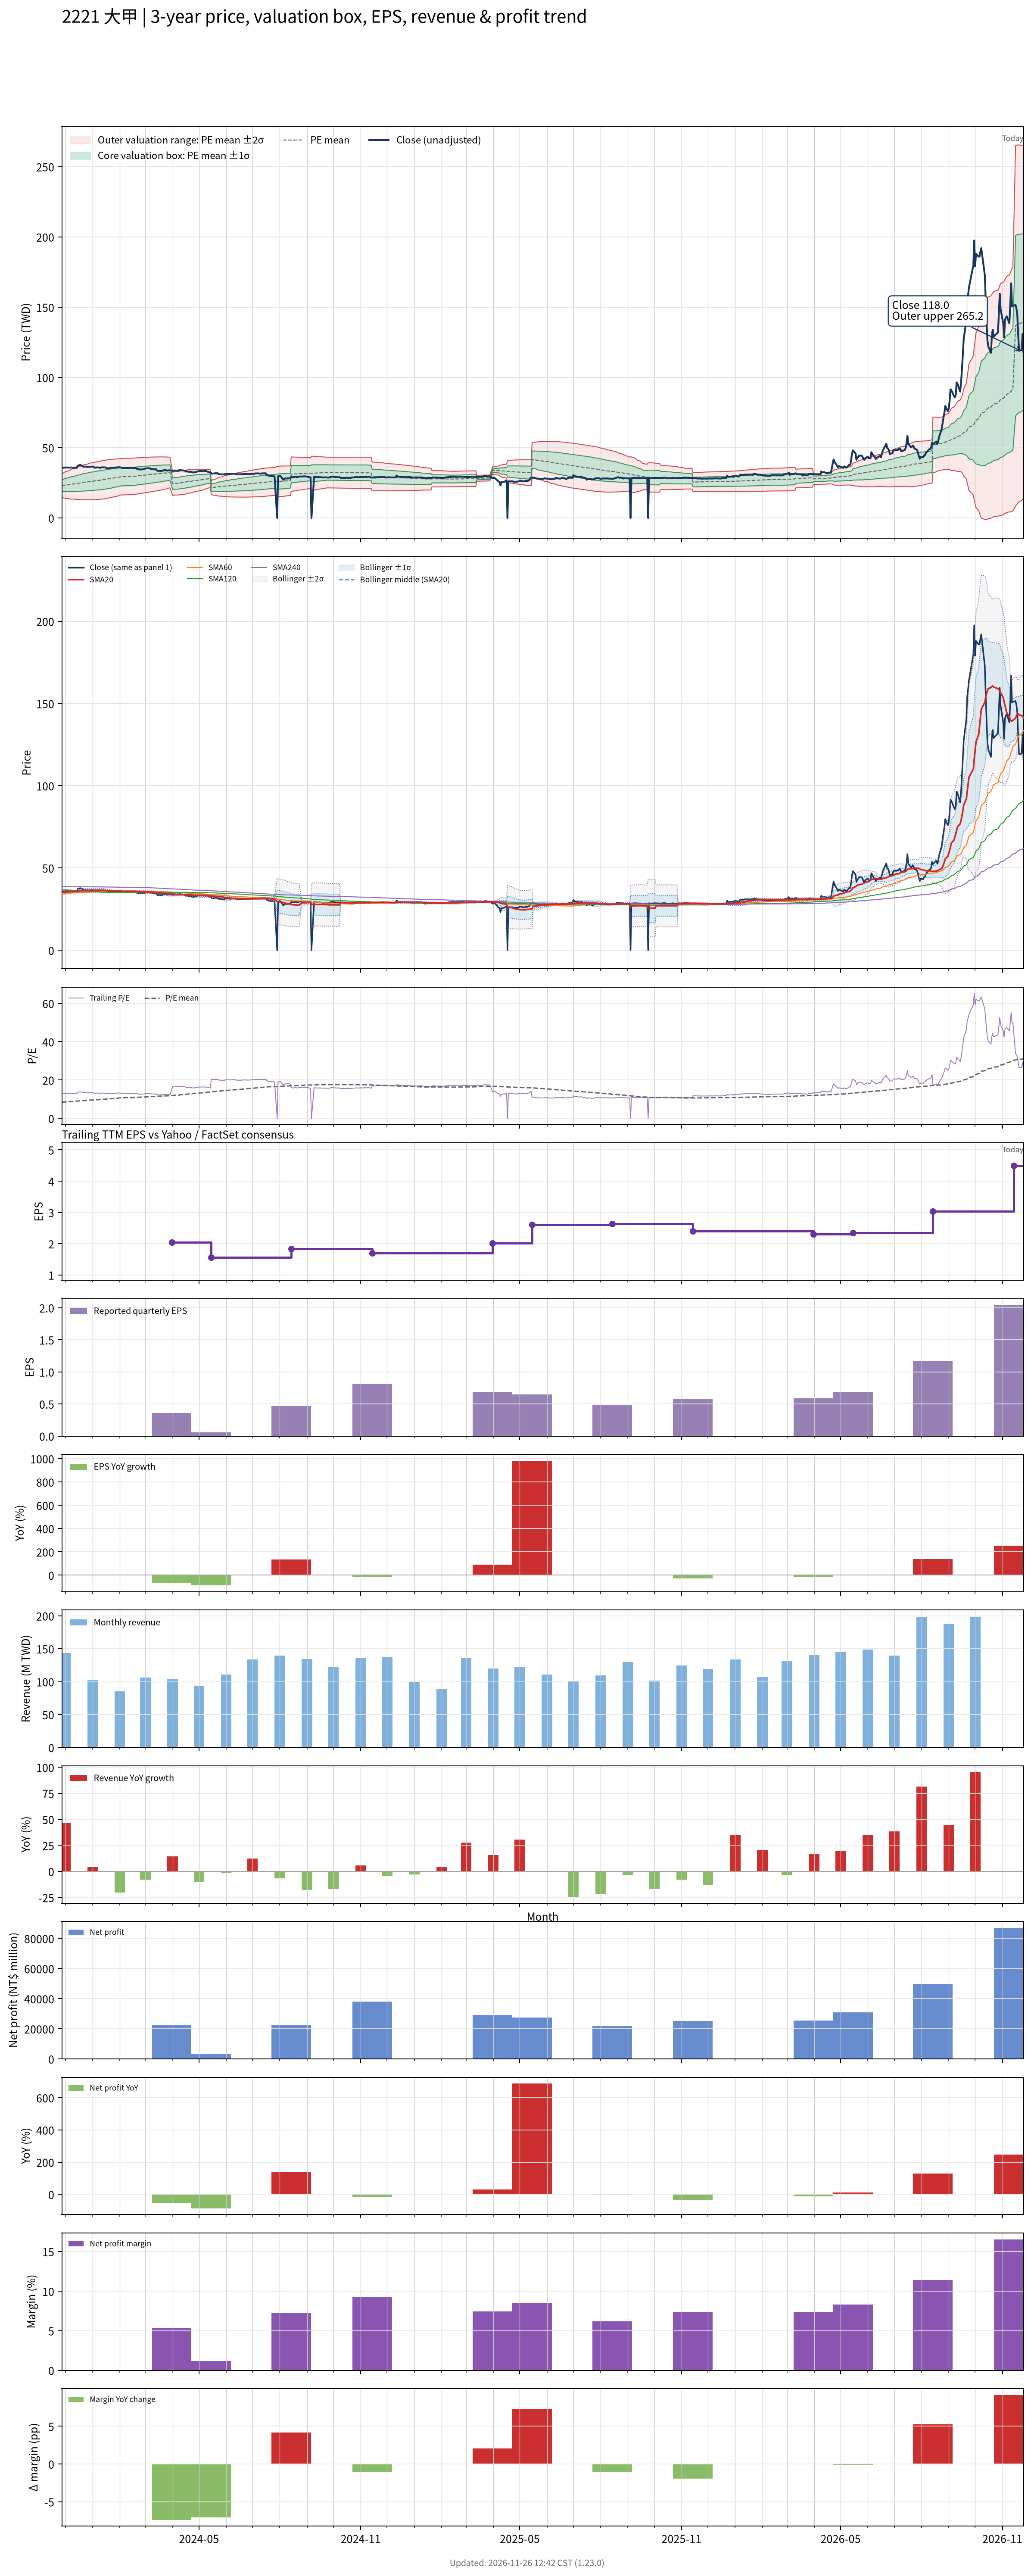

Data behind this chart, as committed beside it:
# chart-version: skill-stock-dynamic-val…
date, close, available_date, period_end, eps, ttm_eps, pe, pe_mean, pe_std, price_m2, price_m1, price_mean, price_p1, price_p2, forward_eps, forward_pe, forward_pe_mean, forward_pe_std, forward_price_m2, forward_price_m1, forward_price_mean, forward_price_p1, forward_price_p2, sma20
2023-11-27, 35.65, 2023-11-14, 2023-09-30, 0.94, 2.73, 13.06, 8.404, 1.531, 14.58, 18.76, 22.94, 27.12, 31.31, , , , , , , , , , 35.07
2023-11-28, 35.75, 2023-11-14, 2023-09-30, 0.94, 2.73, 13.1, 8.451, 1.588, 14.4, 18.74, 23.07, 27.41, 31.74, , , , , , , , , , 35.13
2023-11-29, 35.8, 2023-11-14, 2023-09-30, 0.94, 2.73, 13.11, 8.497, 1.642, 14.23, 18.72, 23.2, 27.68, 32.16, , , , , , , , , , 35.22
2023-11-30, 35.8, 2023-11-14, 2023-09-30, 0.94, 2.73, 13.11, 8.543, 1.693, 14.08, 18.7, 23.32, 27.94, 32.56, , , , , , , , , , 35.3
2023-12-01, 35.9, 2023-11-14, 2023-09-30, 0.94, 2.73, 13.15, 8.589, 1.742, 13.94, 18.69, 23.45, 28.2, 32.96, , , , , , , , , , 35.37
2023-12-04, 35.9, 2023-11-14, 2023-09-30, 0.94, 2.73, 13.15, 8.635, 1.789, 13.81, 18.69, 23.57, 28.46, 33.34, , , , , , , , , , 35.45
2023-12-05, 35.8, 2023-11-14, 2023-09-30, 0.94, 2.73, 13.11, 8.682, 1.832, 13.7, 18.7, 23.7, 28.7, 33.7, , , , , , , , , , 35.51
2023-12-06, 35.85, 2023-11-14, 2023-09-30, 0.94, 2.73, 13.13, 8.729, 1.873, 13.6, 18.72, 23.83, 28.94, 34.06, , , , , , , , , , 35.56
2023-12-07, 35.9, 2023-11-14, 2023-09-30, 0.94, 2.73, 13.15, 8.775, 1.913, 13.51, 18.74, 23.96, 29.18, 34.4, , , , , , , , , , 35.6
2023-12-08, 35.9, 2023-11-14, 2023-09-30, 0.94, 2.73, 13.15, 8.822, 1.951, 13.43, 18.76, 24.08, 29.41, 34.73, , , , , , , , , , 35.68
2023-12-11, 35.7, 2023-11-14, 2023-09-30, 0.94, 2.73, 13.08, 8.868, 1.985, 13.37, 18.79, 24.21, 29.63, 35.05, , , , , , , , , , 35.74
2023-12-12, 35.8, 2023-11-14, 2023-09-30, 0.94, 2.73, 13.11, 8.914, 2.019, 13.31, 18.82, 24.33, 29.85, 35.36, , , , , , , , , , 35.79
2023-12-13, 35.8, 2023-11-14, 2023-09-30, 0.94, 2.73, 13.11, 8.96, 2.051, 13.26, 18.86, 24.46, 30.06, 35.66, , , , , , , , , , 35.84
2023-12-14, 35.6, 2023-11-14, 2023-09-30, 0.94, 2.73, 13.04, 9.006, 2.08, 13.23, 18.91, 24.59, 30.27, 35.95, , , , , , , , , , 35.84
2023-12-15, 37.2, 2023-11-14, 2023-09-30, 0.94, 2.73, 13.63, 9.056, 2.118, 13.16, 18.94, 24.72, 30.51, 36.29, , , , , , , , , , 35.91
2023-12-18, 37.75, 2023-11-14, 2023-09-30, 0.94, 2.73, 13.83, 9.109, 2.158, 13.08, 18.98, 24.87, 30.76, 36.65, , , , , , , , , , 36.01
2023-12-19, 37.4, 2023-11-14, 2023-09-30, 0.94, 2.73, 13.7, 9.16, 2.194, 13.03, 19.02, 25.01, 30.99, 36.98, , , , , , , , , , 36.08
2023-12-20, 37.25, 2023-11-14, 2023-09-30, 0.94, 2.73, 13.64, 9.211, 2.226, 12.99, 19.07, 25.14, 31.22, 37.3, , , , , , , , , , 36.12
2023-12-21, 36.65, 2023-11-14, 2023-09-30, 0.94, 2.73, 13.42, 9.259, 2.254, 12.97, 19.12, 25.28, 31.43, 37.59, , , , , , , , , , 36.16
2023-12-22, 36.5, 2023-11-14, 2023-09-30, 0.94, 2.73, 13.37, 9.307, 2.28, 12.96, 19.19, 25.41, 31.63, 37.86, , , , , , , , , , 36.2
2023-12-25, 36.5, 2023-11-14, 2023-09-30, 0.94, 2.73, 13.37, 9.354, 2.305, 12.95, 19.25, 25.54, 31.83, 38.12, , , , , , , , , , 36.24
2023-12-26, 36.3, 2023-11-14, 2023-09-30, 0.94, 2.73, 13.3, 9.401, 2.328, 12.96, 19.31, 25.66, 32.02, 38.37, , , , , , , , , , 36.27
2023-12-27, 36.35, 2023-11-14, 2023-09-30, 0.94, 2.73, 13.32, 9.448, 2.35, 12.96, 19.38, 25.79, 32.21, 38.62, , , , , , , , , , 36.29
2023-12-28, 36.35, 2023-11-14, 2023-09-30, 0.94, 2.73, 13.32, 9.495, 2.37, 12.98, 19.45, 25.92, 32.39, 38.86, , , , , , , , , , 36.32
2023-12-29, 36.45, 2023-11-14, 2023-09-30, 0.94, 2.73, 13.35, 9.543, 2.39, 13, 19.53, 26.05, 32.58, 39.1, , , , , , , , , , 36.35
2024-01-02, 36.55, 2023-11-14, 2023-09-30, 0.94, 2.73, 13.39, 9.59, 2.409, 13.03, 19.61, 26.18, 32.76, 39.33, , , , , , , , , , 36.38
2024-01-03, 35.8, 2023-11-14, 2023-09-30, 0.94, 2.73, 13.11, 9.636, 2.423, 13.07, 19.69, 26.31, 32.92, 39.54, , , , , , , , , , 36.38
2024-01-04, 35.8, 2023-11-14, 2023-09-30, 0.94, 2.73, 13.11, 9.682, 2.437, 13.13, 19.78, 26.43, 33.08, 39.74, , , , , , , , , , 36.38
2024-01-05, 35.95, 2023-11-14, 2023-09-30, 0.94, 2.73, 13.17, 9.728, 2.45, 13.18, 19.87, 26.56, 33.25, 39.93, , , , , , , , , , 36.38
2024-01-08, 35.95, 2023-11-14, 2023-09-30, 0.94, 2.73, 13.17, 9.774, 2.462, 13.24, 19.96, 26.68, 33.41, 40.13, , , , , , , , , , 36.38
2024-01-09, 35.7, 2023-11-14, 2023-09-30, 0.94, 2.73, 13.08, 9.819, 2.473, 13.3, 20.05, 26.81, 33.56, 40.31, , , , , , , , , , 36.38
2024-01-10, 35.65, 2023-11-14, 2023-09-30, 0.94, 2.73, 13.06, 9.863, 2.483, 13.37, 20.15, 26.93, 33.71, 40.49, , , , , , , , , , 36.38
2024-01-11, 36, 2023-11-14, 2023-09-30, 0.94, 2.73, 13.19, 9.909, 2.494, 13.43, 20.24, 27.05, 33.86, 40.67, , , , , , , , , , 36.38
2024-01-12, 36, 2023-11-14, 2023-09-30, 0.94, 2.73, 13.19, 9.954, 2.504, 13.5, 20.34, 27.17, 34.01, 40.84, , , , , , , , , , 36.41
2024-01-15, 36, 2023-11-14, 2023-09-30, 0.94, 2.73, 13.19, 9.998, 2.513, 13.57, 20.43, 27.3, 34.16, 41.02, , , , , , , , , , 36.34
2024-01-16, 35.8, 2023-11-14, 2023-09-30, 0.94, 2.73, 13.11, 10.05, 2.513, 13.72, 20.58, 27.44, 34.3, 41.16, , , , , , , , , , 36.25
2024-01-17, 35.6, 2023-11-14, 2023-09-30, 0.94, 2.73, 13.04, 10.1, 2.509, 13.88, 20.73, 27.58, 34.43, 41.28, , , , , , , , , , 36.16
2024-01-18, 35.35, 2023-11-14, 2023-09-30, 0.94, 2.73, 12.95, 10.15, 2.503, 14.06, 20.89, 27.72, 34.56, 41.39, , , , , , , , , , 36.06
2024-01-19, 35.2, 2023-11-14, 2023-09-30, 0.94, 2.73, 12.89, 10.21, 2.495, 14.24, 21.05, 27.86, 34.67, 41.49, , , , , , , , , , 35.99
2024-01-22, 35.8, 2023-11-14, 2023-09-30, 0.94, 2.73, 13.11, 10.26, 2.488, 14.43, 21.22, 28.01, 34.8, 41.59, , , , , , , , , , 35.95
2024-01-23, 35.8, 2023-11-14, 2023-09-30, 0.94, 2.73, 13.11, 10.31, 2.479, 14.62, 21.39, 28.16, 34.92, 41.69, , , , , , , , , , 35.92
2024-01-24, 35.85, 2023-11-14, 2023-09-30, 0.94, 2.73, 13.13, 10.37, 2.468, 14.83, 21.57, 28.3, 35.04, 41.78, , , , , , , , , , 35.9
2024-01-25, 35.8, 2023-11-14, 2023-09-30, 0.94, 2.73, 13.11, 10.42, 2.457, 15.04, 21.74, 28.45, 35.16, 41.87, , , , , , , , , , 35.87
2024-01-26, 35.8, 2023-11-14, 2023-09-30, 0.94, 2.73, 13.11, 10.48, 2.444, 15.26, 21.93, 28.6, 35.27, 41.94, , , , , , , , , , 35.84
2024-01-29, 36.05, 2023-11-14, 2023-09-30, 0.94, 2.73, 13.21, 10.53, 2.431, 15.47, 22.11, 28.75, 35.39, 42.02, , , , , , , , , , 35.82
2024-01-30, 36, 2023-11-14, 2023-09-30, 0.94, 2.73, 13.19, 10.59, 2.416, 15.71, 22.3, 28.9, 35.49, 42.09, , , , , , , , , , 35.8
2024-01-31, 36, 2023-11-14, 2023-09-30, 0.94, 2.73, 13.19, 10.64, 2.398, 15.95, 22.5, 29.05, 35.6, 42.15, , , , , , , , , , 35.8
2024-02-01, 36.15, 2023-11-14, 2023-09-30, 0.94, 2.73, 13.24, 10.7, 2.379, 16.21, 22.71, 29.2, 35.7, 42.19, , , , , , , , , , 35.82
2024-02-02, 35.9, 2023-11-14, 2023-09-30, 0.94, 2.73, 13.15, 10.74, 2.379, 16.33, 22.82, 29.31, 35.81, 42.3, , , , , , , , , , 35.82
2024-02-05, 35.45, 2023-11-14, 2023-09-30, 0.94, 2.73, 12.99, 10.78, 2.377, 16.44, 22.93, 29.42, 35.91, 42.4, , , , , , , , , , 35.8
2024-02-15, 35.75, 2023-11-14, 2023-09-30, 0.94, 2.73, 13.1, 10.82, 2.375, 16.56, 23.05, 29.53, 36.02, 42.5, , , , , , , , , , 35.8
2024-02-16, 35.3, 2023-11-14, 2023-09-30, 0.94, 2.73, 12.93, 10.85, 2.373, 16.68, 23.16, 29.63, 36.11, 42.59, , , , , , , , , , 35.78
2024-02-19, 35.7, 2023-11-14, 2023-09-30, 0.94, 2.73, 13.08, 10.89, 2.369, 16.81, 23.28, 29.74, 36.21, 42.68, , , , , , , , , , 35.77
2024-02-20, 35.2, 2023-11-14, 2023-09-30, 0.94, 2.73, 12.89, 10.93, 2.364, 16.94, 23.39, 29.85, 36.3, 42.76, , , , , , , , , , 35.73
2024-02-21, 34.75, 2023-11-14, 2023-09-30, 0.94, 2.73, 12.73, 10.97, 2.357, 17.08, 23.51, 29.95, 36.38, 42.82, , , , , , , , , , 35.66
2024-02-22, 35, 2023-11-14, 2023-09-30, 0.94, 2.73, 12.82, 11.01, 2.35, 17.22, 23.64, 30.05, 36.47, 42.88, , , , , , , , , , 35.62
2024-02-23, 34.45, 2023-11-14, 2023-09-30, 0.94, 2.73, 12.62, 11.04, 2.34, 17.37, 23.76, 30.15, 36.54, 42.93, , , , , , , , , , 35.56
2024-02-26, 34.55, 2023-11-14, 2023-09-30, 0.94, 2.73, 12.66, 11.08, 2.33, 17.53, 23.89, 30.25, 36.61, 42.98, , , , , , , , , , 35.52
2024-02-27, 34.6, 2023-11-14, 2023-09-30, 0.94, 2.73, 12.67, 11.12, 2.32, 17.69, 24.02, 30.35, 36.69, 43.02, , , , , , , , , , 35.49
... 667 more rows
